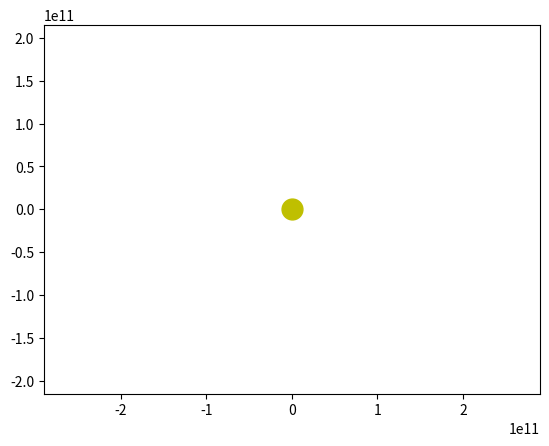

Write Python code to recreate this figure.
import numpy as np
from scipy.integrate import odeint
import matplotlib.pyplot as plt
from matplotlib.animation import FuncAnimation

frames = 365
seconds_in_year = 365 * 24 * 60 * 60
years = 1
t = np.linspace(0, years * seconds_in_year, frames)

def move_func(s, t):
  (x1, v_x1, y1, v_y1,
   x2, v_x2, y2, v_y2,
   x3, v_x3, y3, v_y3,
   x4, v_x4, y4, v_y4,
   x5, v_x5, y5, v_y5) = s

  dxdt1 = v_x1
  dv_xdt1 = - G * m * x1 / (x1**2 + y1**2)**1.5
  dydt1 = v_y1
  dv_ydt1 = - G * m * y1 / (x1**2 + y1**2)**1.5
  
  dxdt2 = v_x2
  dv_xdt2 = - G * m * x2 / (x2**2 + y2**2)**1.5
  dydt2 = v_y2
  dv_ydt2 = - G * m * y2 / (x2**2 + y2**2)**1.5

  dxdt3 = v_x3
  dv_xdt3 = - G * m * x3 / (x3**2 + y3**2)**1.5
  dydt3 = v_y3
  dv_ydt3 = - G * m * y3 / (x3**2 + y3**2)**1.5

  dxdt4 = v_x4
  dv_xdt4 = - G * m * x4 / (x4**2 + y4**2)**1.5
  dydt4 = v_y4
  dv_ydt4 = - G * m * y4 / (x4**2 + y4**2)**1.5

  dxdt5 = v_x5
  dv_xdt5 = - G * m * x5 / (x5**2 + y5**2)**1.5
  dydt5 = v_y5
  dv_ydt5 = - G * m * y5 / (x5**2 + y5**2)**1.5

  return (dxdt1, dv_xdt1, dydt1, dv_ydt1,
          dxdt2, dv_xdt2, dydt2, dv_ydt2,
          dxdt3, dv_xdt3, dydt3, dv_ydt3,
          dxdt4, dv_xdt4, dydt4, dv_ydt4,
          dxdt5, dv_xdt5, dydt5, dv_ydt5,)

G = 6.67 * 10**(-11)
m = 1.98 * 10**(30)

x10 = 57.91 * 10**9
v_x10 = 0
y10 = 0
v_y10 = 47360

x20 = 149.6 * 10**9
v_x20 = 0
y20 = 0
v_y20 = 35020

x30 = 108 * 10**9
v_x30 = 0
y30 = 0
v_y30 = 29783

x40 = 228 * 10**9
v_x40 = 0
y40 = 0
v_y40 = 24130

x50 = 189 * 10**9
v_x50 = 0
y50 = 0
v_y50 = 20122

s0 = (x10, v_x10, y10, v_y10,
      x20, v_x20, y20, v_y20,
      x30, v_x30, y30, v_y30,
      x40, v_x40, y40, v_y40,
      x50, v_x50, y50, v_y50,)

sol = odeint(move_func, s0, t)
def solve_func(i, key):
  if key == 'point':
    x1 = sol[i, 0]
    y1 = sol[i, 2]
    x2 = sol[i, 4]
    y2 = sol[i, 6]
    x3 = sol[i, 8]
    y3 = sol[i, 10]
    x4 = sol[i, 12]
    y4 = sol[i, 14]
    x5 = sol[i, 16]
    y5 = sol[i, 18]
  else:
    x1 = sol[i, 0]
    y1 = sol[i, 2]
    x2 = sol[i, 4]
    y2 = sol[i, 6]
    x3 = sol[i, 8]
    y3 = sol[i, 10]
    x4 = sol[i, 12]
    y4 = sol[i, 14]
    x5 = sol[i, 16]
    y5 = sol[i, 18]
  return ((x1, y1), (x2, y2), (x3, y3), (x4, y4), (x5, y5))

fig, ax = plt.subplots()

ball1, = plt.plot([], [], 'o', color='peru')
ball_line1, = plt.plot([], [], '-', color='peru')

ball2, = plt.plot([], [], 'o', color='sienna')
ball_line2, = plt.plot([], [], '-', color='sienna')

ball3, = plt.plot([], [], 'o', color='b')
ball_line3, = plt.plot([], [], '-', color='b')

ball4, = plt.plot([], [], 'o', color='r')
ball_line4, = plt.plot([], [], '-', color='r')

ball5, = plt.plot([], [], 'o', color='silver')
ball_line5, = plt.plot([], [], '-', color='silver')

plt.plot([0], [0], 'o', color='y', ms=15)

def animate(i):
  ball1.set_data(solve_func(i, 'point')[0])
  ball_line1.set_data(solve_func(i, 'line')[0])

  ball2.set_data(solve_func(i, 'point')[1])
  ball_line2.set_data(solve_func(i, 'line')[1])

  ball3.set_data(solve_func(i, 'point')[2])
  ball_line3.set_data(solve_func(i, 'line')[2])

  ball4.set_data(solve_func(i, 'point')[3])
  ball_line4.set_data(solve_func(i, 'line')[3])

  ball5.set_data(solve_func(i, 'point')[4])
  ball_line5.set_data(solve_func(i, 'line')[4])

ani = FuncAnimation(fig,
                   animate,
                   frames=frames,
                   interval=30)

plt.axis('equal')
edge = 5 * x10
ax.set_xlim(-edge, edge)
ax.set_ylim(-edge, edge)

plt.show()